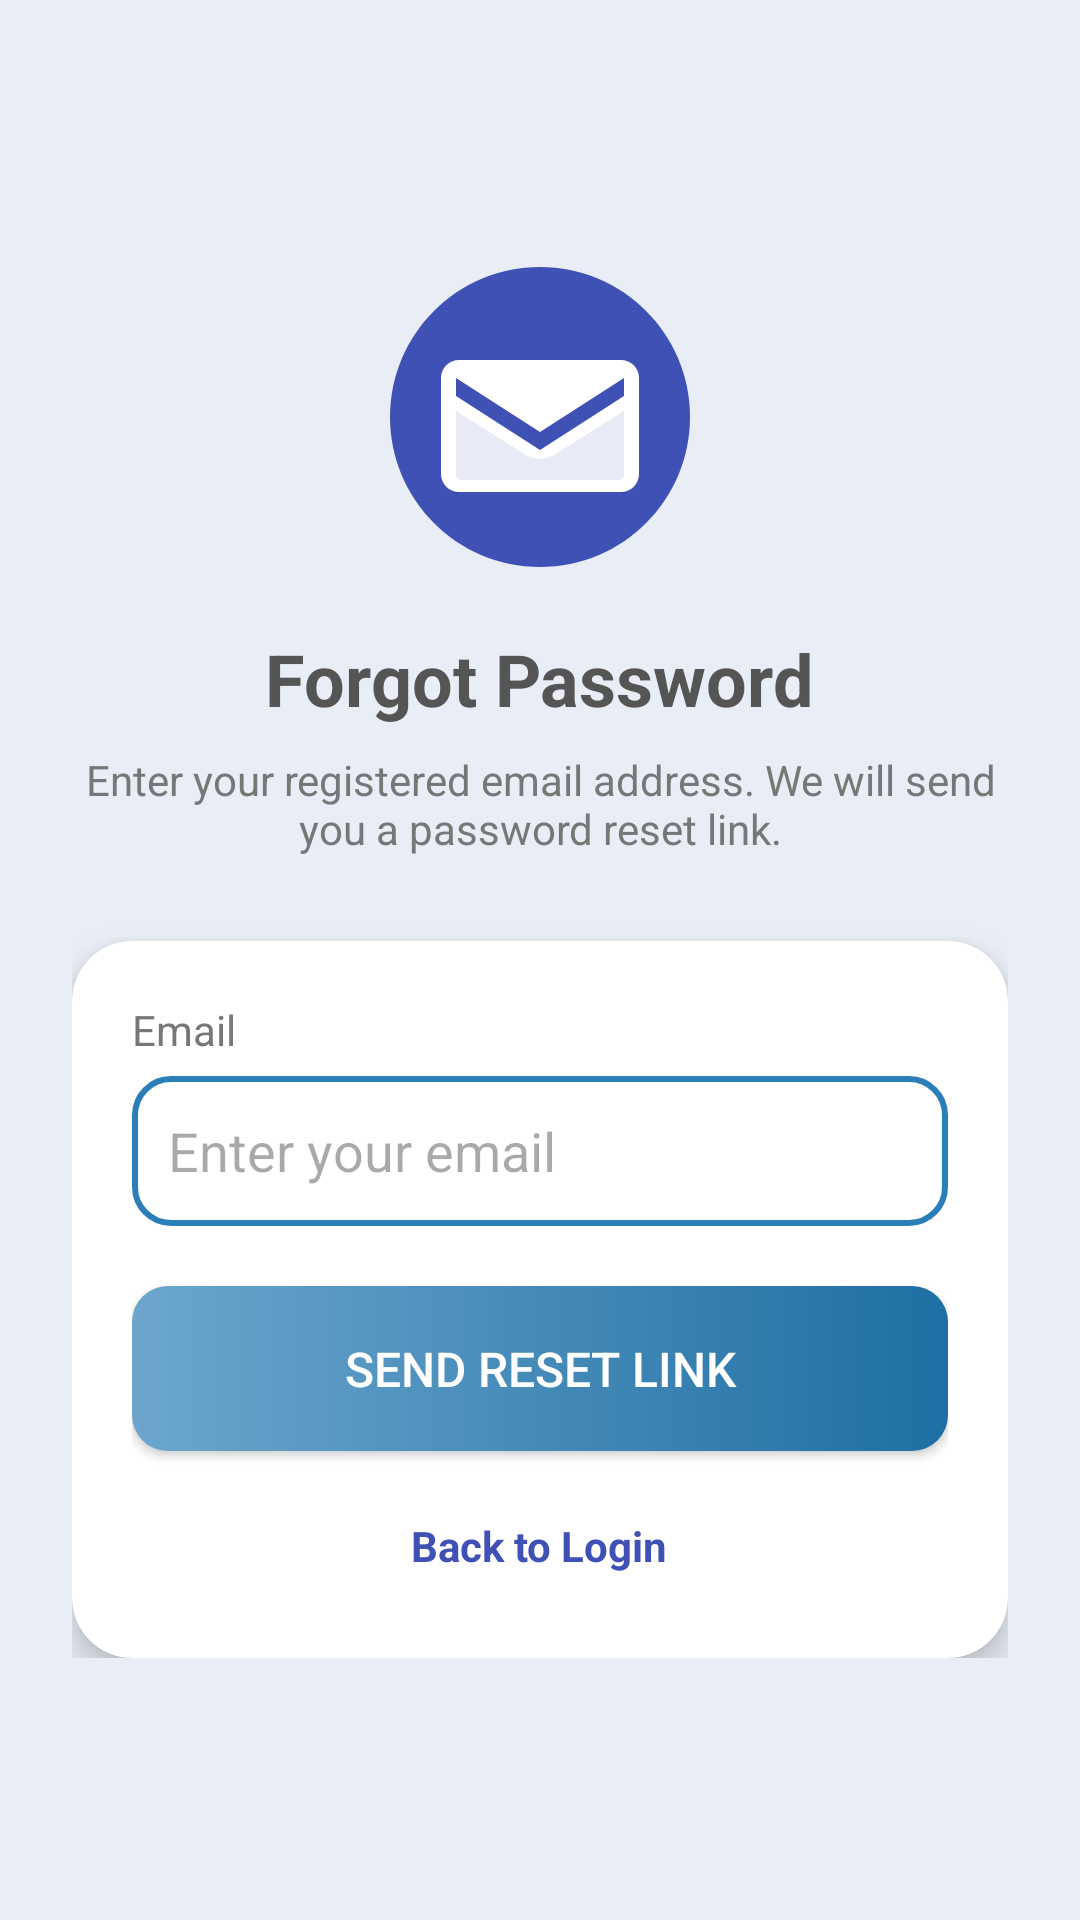

Here is an Android app screen rendered from its layout file. Give the layout XML and the strings, colors and styles it references.
<!-- AndroidManifest.xml: application theme Theme.ProjectFindTutor -->
<!-- res/layout/activity_forget_password.xml -->
<?xml version="1.0" encoding="utf-8"?>
<ScrollView xmlns:android="http://schemas.android.com/apk/res/android"
    xmlns:app="http://schemas.android.com/apk/res-auto"
    xmlns:tools="http://schemas.android.com/tools"
    android:id="@+id/main"
    android:layout_width="match_parent"
    android:layout_height="match_parent"
    android:background="#E9EEF6"
    tools:context=".ForgetPasswordActivity">

    <LinearLayout
        android:layout_width="match_parent"
        android:layout_height="wrap_content"
        android:orientation="vertical"
        android:gravity="center"
        android:padding="24dp">

        <ImageView
            android:layout_width="110dp"
            android:layout_height="110dp"
            android:src="@drawable/ic_mail"
            android:contentDescription="Mail icon"
            android:layout_marginTop="60dp" />

        <TextView
            android:layout_width="wrap_content"
            android:layout_height="wrap_content"
            android:text="Forgot Password"
            android:textSize="24sp"
            android:textStyle="bold"
            android:textColor="#555555"
            android:layout_marginTop="16dp"
            android:layout_marginBottom="8dp" />

        <TextView
            android:layout_width="match_parent"
            android:layout_height="wrap_content"
            android:text="Enter your registered email address. We will send you a password reset link."
            android:textColor="#777777"
            android:textSize="14sp"
            android:gravity="center"
            android:layout_marginBottom="28dp" />

        <androidx.cardview.widget.CardView xmlns:app="http://schemas.android.com/apk/res-auto"
            android:layout_width="match_parent"
            android:layout_height="wrap_content"
            app:cardElevation="6dp"
            app:cardCornerRadius="20dp">

            <LinearLayout
                android:layout_width="match_parent"
                android:layout_height="wrap_content"
                android:orientation="vertical"
                android:padding="20dp">

                <TextView
                    android:layout_width="match_parent"
                    android:layout_height="wrap_content"
                    android:text="Email"
                    android:textColor="#777777"
                    android:textSize="14sp" />

                <EditText
                    android:id="@+id/etForgotEmail"
                    android:layout_width="match_parent"
                    android:layout_height="50dp"
                    android:background="@drawable/edittext_bg"
                    android:hint="Enter your email"
                    android:inputType="textEmailAddress"
                    android:padding="12dp"
                    android:layout_marginTop="6dp"
                    android:layout_marginBottom="20dp" />

                <Button
                    android:id="@+id/btnResetPassword"
                    android:layout_width="match_parent"
                    android:layout_height="55dp"
                    android:text="Send Reset Link"
                    android:backgroundTint="@null"
                    android:background="@drawable/btn_gradient"
                    android:textColor="#FFFFFF"
                    android:textSize="16sp"
                    android:layout_marginBottom="14dp" />

                <TextView
                    android:id="@+id/tvBackToLogin"
                    android:layout_width="wrap_content"
                    android:layout_height="wrap_content"
                    android:text="Back to Login"
                    android:textColor="#3F51B5"
                    android:textSize="14sp"
                    android:textStyle="bold"
                    android:clickable="true"
                    android:focusable="true"
                    android:layout_gravity="center"
                    android:padding="8dp" />

            </LinearLayout>

        </androidx.cardview.widget.CardView>

    </LinearLayout>

</ScrollView>
<!-- resources referenced by this layout -->
<resources>
  <!-- drawable btn_gradient (drawable) -->
  <?xml version="1.0" encoding="utf-8"?>
  <shape xmlns:android="http://schemas.android.com/apk/res/android">
      <gradient
          android:startColor="#6CA6CD"
          android:endColor="#1E6FA3"
          android:angle="0"/>
      <corners android:radius="12dp"/>
  
  </shape>
  <!-- drawable edittext_bg (drawable) -->
  <?xml version="1.0" encoding="utf-8"?>
  <shape xmlns:android="http://schemas.android.com/apk/res/android">
      <solid android:color="#FFFFFF"/>
      <corners android:radius="12dp"/>
      <stroke android:width="2dp"
          android:color="#2A7FB8"/>
  
  </shape>
  <!-- drawable ic_mail (drawable) -->
  <?xml version="1.0" encoding="utf-8"?>
  <vector xmlns:android="http://schemas.android.com/apk/res/android"
      android:width="110dp"
      android:height="110dp"
      android:viewportWidth="110"
      android:viewportHeight="110">
  
      <path
          android:fillColor="#3F51B5"
          android:pathData="M55,5C27.39,5 5,27.39 5,55C5,82.61 27.39,105 55,105C82.61,105 105,82.61 105,55C105,27.39 82.61,5 55,5Z" />
  
      <path
          android:fillColor="#FFFFFF"
          android:pathData="M28,36H82C85.31,36 88,38.69 88,42V74C88,77.31 85.31,80 82,80H28C24.69,80 22,77.31 22,74V42C22,38.69 24.69,36 28,36Z" />
  
      <path
          android:fillColor="#3F51B5"
          android:pathData="M27,42L55,60L83,42V48L55,66L27,48V42Z" />
  
      <path
          android:fillColor="#E8EAF6"
          android:pathData="M27,74V53L50,67.5C53.05,69.42 56.95,69.42 60,67.5L83,53V74C83,75.1 82.1,76 81,76H29C27.9,76 27,75.1 27,74Z" />
  </vector>
  <style name="Theme.ProjectFindTutor" parent="Base.Theme.ProjectFindTutor" />
  <style name="Base.Theme.ProjectFindTutor" parent="Theme.Material3.DayNight.NoActionBar">
          
          
          <item name="materialButtonStyle">@style/Widget.App.Button</item>
      </style>
  <style name="Widget.App.Button" parent="Widget.MaterialComponents.Button">
          <item name="backgroundTint">@null</item>
      </style>
</resources>
